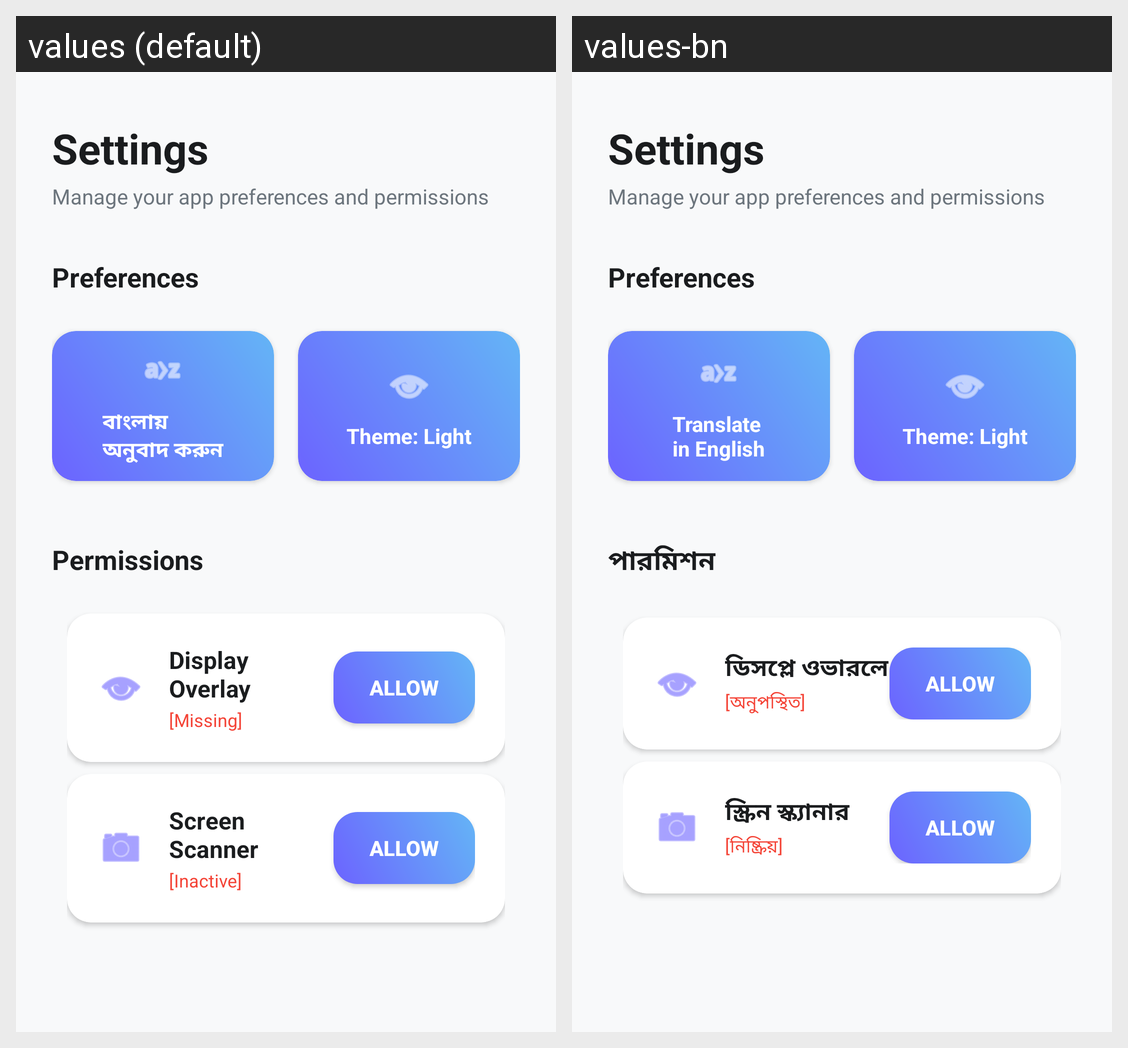

For this localized Android screen grid, give each drawn string resource with its value in every locale shown.
Android screen res/layout/fragment_settings.xml rendered under 2 locales, left to right: values (default), values-bn. Device: Nexus 5 (rendered at 1080×1920; each locale shown at half size, 540×960, under a caption strip naming it); theme Theme.ShottyoBondhu.
Strings drawn on this screen, with the default value and each locale's value (text and hints the layout hard-codes, and strings that could not be matched under every locale, appear in the picture but are not listed):

language_bengali
  values: বাংলায়
      অনুবাদ করুন
  values-bn: Translate
      in English

permissions_title
  values: Permissions
  values-bn: পারমিশন

display_overlay
  values: Display Overlay
  values-bn: ডিসপ্লে ওভারলে

status_missing
  values: [Missing]
  values-bn: [অনুপস্থিত]

screen_scanner
  values: Screen Scanner
  values-bn: স্ক্রিন স্ক্যানার

status_inactive
  values: [Inactive]
  values-bn: [নিষ্ক্রিয়]
